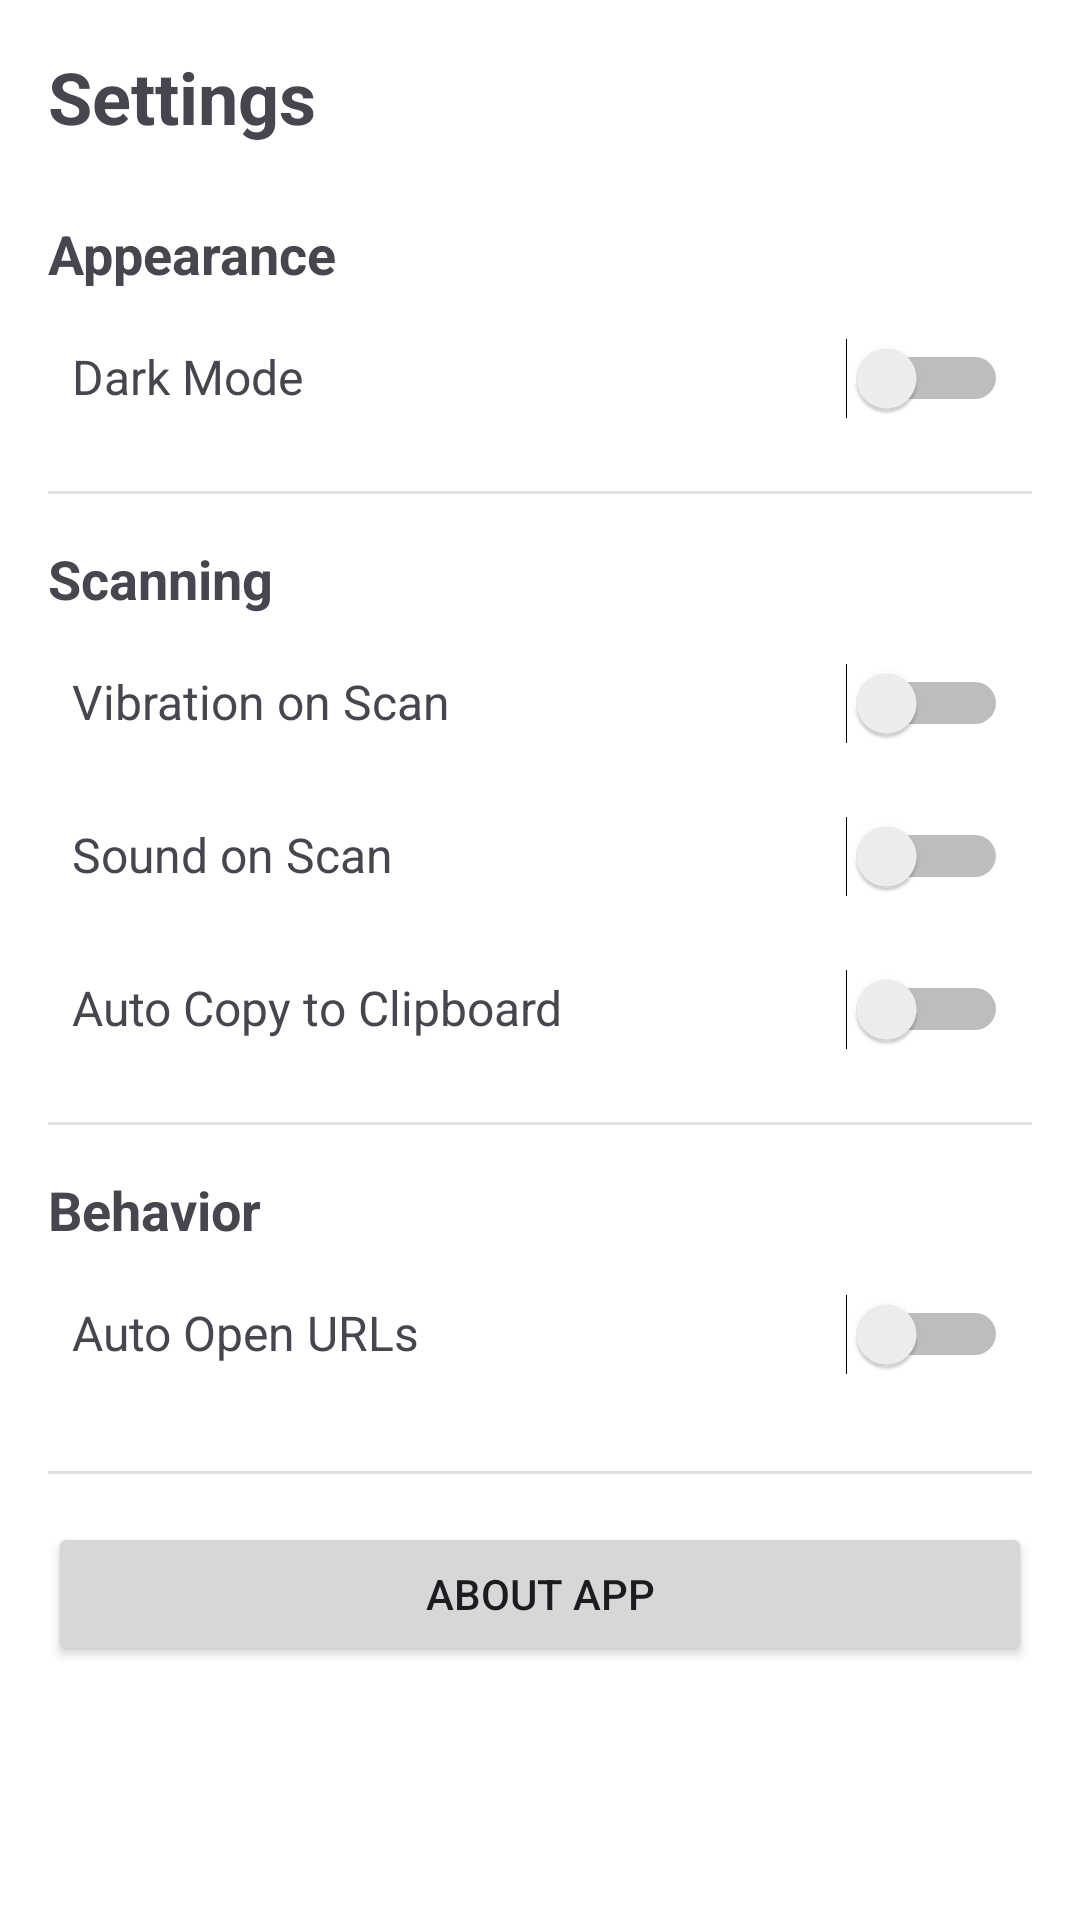

Android layout source for this screen:
<!-- AndroidManifest.xml: application theme Theme.SimpleQRCodeScanner -->
<!-- res/layout/activity_settings.xml -->
<?xml version="1.0" encoding="utf-8"?>
<ScrollView xmlns:android="http://schemas.android.com/apk/res/android"
    android:layout_width="match_parent"
    android:layout_height="match_parent"
    android:background="@color/white"
    android:padding="16dp">

    <LinearLayout
        android:layout_width="match_parent"
        android:layout_height="wrap_content"
        android:orientation="vertical">

        <TextView
            android:layout_width="wrap_content"
            android:layout_height="wrap_content"
            android:text="Settings"
            android:textSize="24sp"
            android:textStyle="bold"
            android:layout_marginBottom="24dp"/>

        <TextView
            android:layout_width="wrap_content"
            android:layout_height="wrap_content"
            android:text="Appearance"
            android:textSize="18sp"
            android:textStyle="bold"
            android:layout_marginBottom="8dp"/>

        <LinearLayout
            android:layout_width="match_parent"
            android:layout_height="wrap_content"
            android:orientation="horizontal"
            android:padding="8dp"
            android:layout_marginBottom="16dp">

            <TextView
                android:layout_width="0dp"
                android:layout_height="wrap_content"
                android:layout_weight="1"
                android:text="Dark Mode"
                android:textSize="16sp"/>

            <Switch
                android:id="@+id/switchDarkMode"
                android:layout_width="wrap_content"
                android:layout_height="wrap_content"/>
        </LinearLayout>

        <View
            android:layout_width="match_parent"
            android:layout_height="1dp"
            android:background="#E0E0E0"
            android:layout_marginBottom="16dp"/>

        <TextView
            android:layout_width="wrap_content"
            android:layout_height="wrap_content"
            android:text="Scanning"
            android:textSize="18sp"
            android:textStyle="bold"
            android:layout_marginBottom="8dp"/>

        <LinearLayout
            android:layout_width="match_parent"
            android:layout_height="wrap_content"
            android:orientation="horizontal"
            android:padding="8dp"
            android:layout_marginBottom="8dp">

            <TextView
                android:layout_width="0dp"
                android:layout_height="wrap_content"
                android:layout_weight="1"
                android:text="Vibration on Scan"
                android:textSize="16sp"/>

            <Switch
                android:id="@+id/switchVibration"
                android:layout_width="wrap_content"
                android:layout_height="wrap_content"/>
        </LinearLayout>

        <LinearLayout
            android:layout_width="match_parent"
            android:layout_height="wrap_content"
            android:orientation="horizontal"
            android:padding="8dp"
            android:layout_marginBottom="8dp">

            <TextView
                android:layout_width="0dp"
                android:layout_height="wrap_content"
                android:layout_weight="1"
                android:text="Sound on Scan"
                android:textSize="16sp"/>

            <Switch
                android:id="@+id/switchSound"
                android:layout_width="wrap_content"
                android:layout_height="wrap_content"/>
        </LinearLayout>

        <LinearLayout
            android:layout_width="match_parent"
            android:layout_height="wrap_content"
            android:orientation="horizontal"
            android:padding="8dp"
            android:layout_marginBottom="16dp">

            <TextView
                android:layout_width="0dp"
                android:layout_height="wrap_content"
                android:layout_weight="1"
                android:text="Auto Copy to Clipboard"
                android:textSize="16sp"/>

            <Switch
                android:id="@+id/switchCopyToClipboard"
                android:layout_width="wrap_content"
                android:layout_height="wrap_content"/>
        </LinearLayout>

        <View
            android:layout_width="match_parent"
            android:layout_height="1dp"
            android:background="#E0E0E0"
            android:layout_marginBottom="16dp"/>

        <TextView
            android:layout_width="wrap_content"
            android:layout_height="wrap_content"
            android:text="Behavior"
            android:textSize="18sp"
            android:textStyle="bold"
            android:layout_marginBottom="8dp"/>

        <LinearLayout
            android:layout_width="match_parent"
            android:layout_height="wrap_content"
            android:orientation="horizontal"
            android:padding="8dp"
            android:layout_marginBottom="8dp">

            <TextView
                android:layout_width="0dp"
                android:layout_height="wrap_content"
                android:layout_weight="1"
                android:text="Auto Open URLs"
                android:textSize="16sp"/>

            <Switch
                android:id="@+id/switchAutoOpenUrl"
                android:layout_width="wrap_content"
                android:layout_height="wrap_content"/>
        </LinearLayout>

        <View
            android:layout_width="match_parent"
            android:layout_height="1dp"
            android:background="#E0E0E0"
            android:layout_marginTop="16dp"
            android:layout_marginBottom="16dp"/>

        <Button
            android:id="@+id/btnAbout"
            android:layout_width="match_parent"
            android:layout_height="wrap_content"
            android:text="About App"
            android:layout_marginBottom="8dp"/>

    </LinearLayout>
</ScrollView>
<!-- resources referenced by this layout -->
<resources>
  <color name="white">#FFFFFFFF</color>
  <style name="Theme.SimpleQRCodeScanner" parent="Base.Theme.SimpleQRCodeScanner" />
  <style name="Base.Theme.SimpleQRCodeScanner" parent="Theme.Material3.Light.NoActionBar">
          
          
      </style>
</resources>
